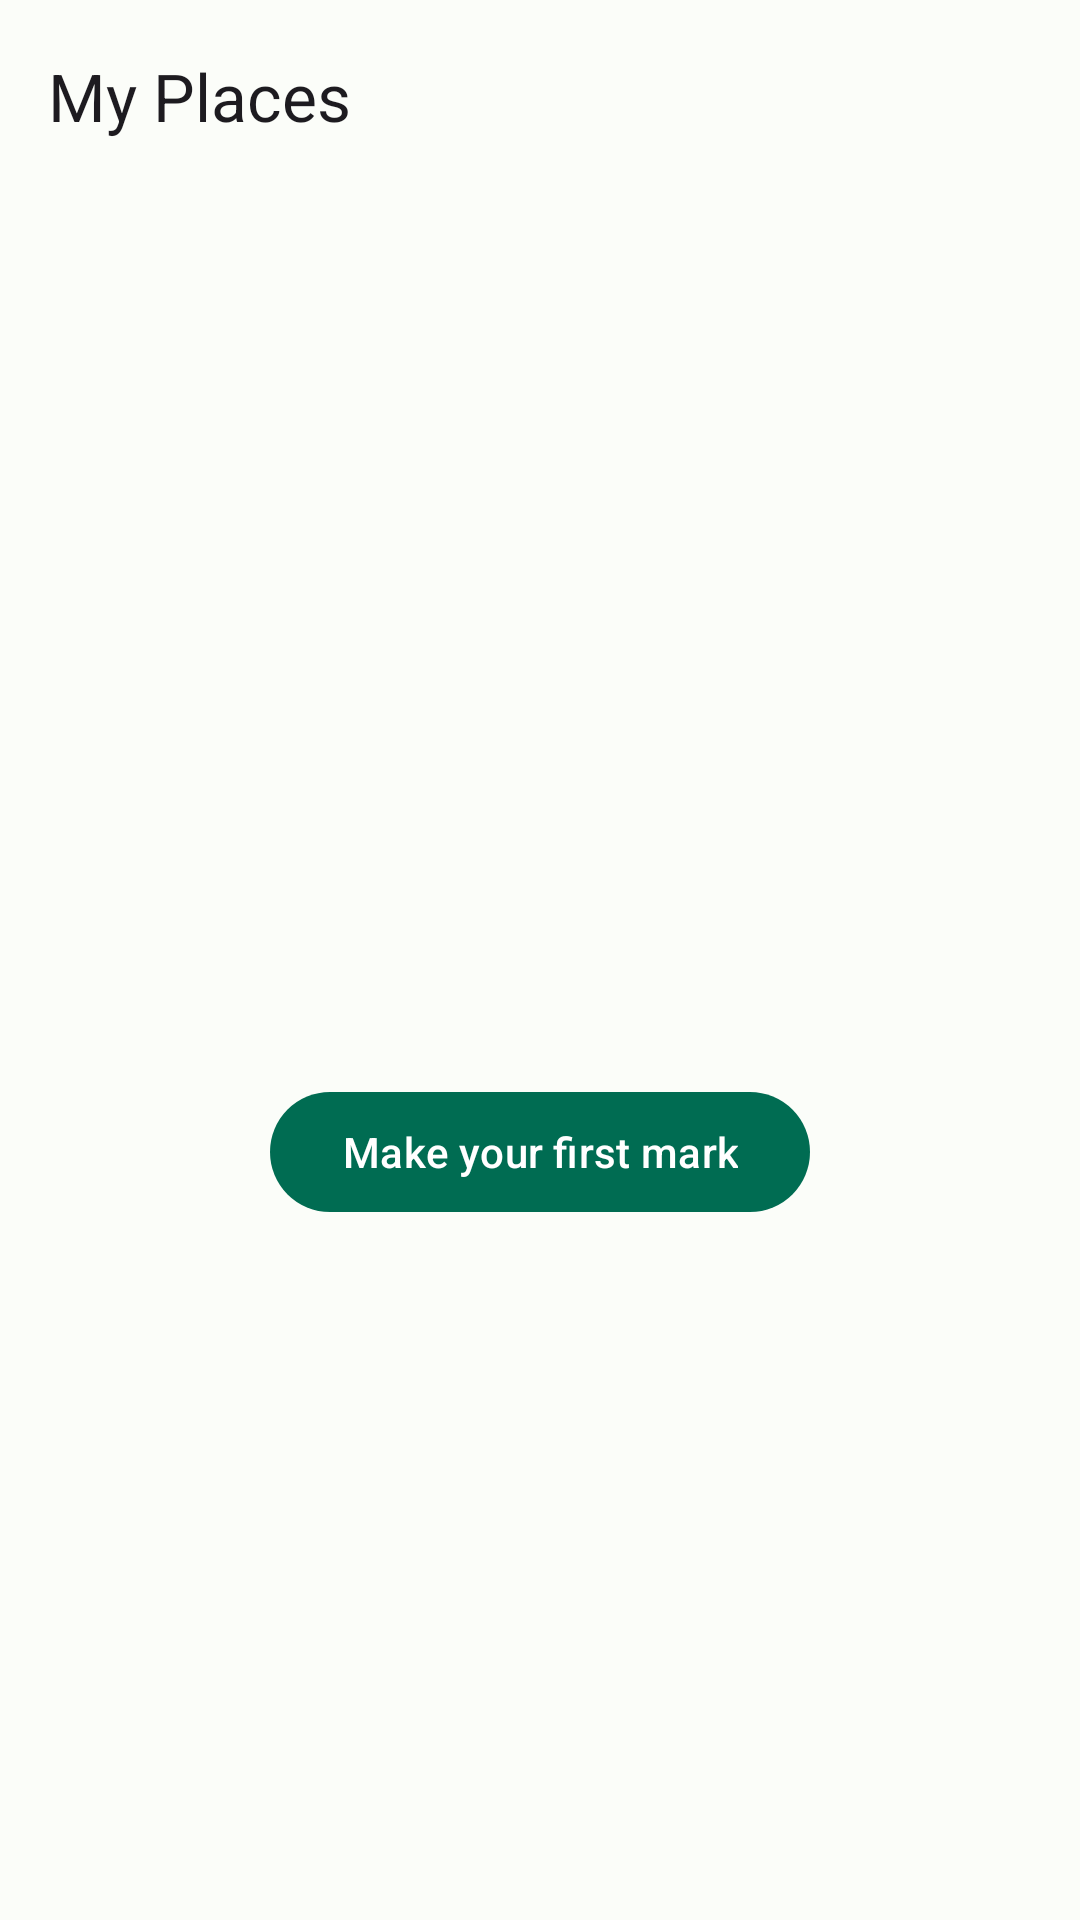

This screen was rendered from an Android layout file. Write that file and the resources it references.
<!-- AndroidManifest.xml: application theme Theme.Maps -->
<!-- res/layout/fragment_my_places.xml -->
<?xml version="1.0" encoding="utf-8"?>
<androidx.coordinatorlayout.widget.CoordinatorLayout xmlns:android="http://schemas.android.com/apk/res/android"
    xmlns:app="http://schemas.android.com/apk/res-auto"
    xmlns:tools="http://schemas.android.com/tools"
    android:layout_width="match_parent"
    android:layout_height="match_parent"
    android:fitsSystemWindows="true"
    tools:context=".ui.myplaces.MyPlacesFragment">

    <com.google.android.material.appbar.AppBarLayout
        android:layout_width="match_parent"
        android:layout_height="wrap_content">

        <com.google.android.material.appbar.MaterialToolbar
            android:id="@+id/toolbar"
            android:layout_width="match_parent"
            android:layout_height="?attr/actionBarSize"
            app:title="@string/my_places_label" />

    </com.google.android.material.appbar.AppBarLayout>

    <androidx.recyclerview.widget.RecyclerView
        android:id="@+id/places_list"
        android:layout_width="match_parent"
        android:layout_height="match_parent"
        app:layoutManager="androidx.recyclerview.widget.LinearLayoutManager"
        app:layout_behavior="@string/appbar_scrolling_view_behavior"
        tools:listitem="@layout/item_place" />

    <androidx.constraintlayout.widget.ConstraintLayout
        android:id="@+id/empty_view"
        android:layout_width="wrap_content"
        android:layout_height="wrap_content"
        android:layout_gravity="center">

        <ImageView
            android:id="@+id/empty_image"
            android:layout_width="@dimen/empty_image_size"
            android:layout_height="@dimen/empty_image_size"
            android:src="@drawable/empty_image"
            app:layout_constraintStart_toStartOf="parent"
            app:layout_constraintTop_toTopOf="parent" />

        <com.google.android.material.button.MaterialButton
            android:id="@+id/empty_button"
            android:layout_width="wrap_content"
            android:layout_height="wrap_content"
            app:icon="@drawable/place_24"
            app:layout_constraintStart_toStartOf="parent"
            app:layout_constraintEnd_toEndOf="parent"
            android:layout_marginHorizontal="@dimen/common_spacing"
            app:layout_constraintTop_toBottomOf="@id/empty_image"
            android:text="@string/empty_first_place"/>

    </androidx.constraintlayout.widget.ConstraintLayout>
</androidx.coordinatorlayout.widget.CoordinatorLayout>
<!-- res/layout/item_place.xml (included above) -->
<?xml version="1.0" encoding="utf-8"?>
<androidx.constraintlayout.widget.ConstraintLayout xmlns:android="http://schemas.android.com/apk/res/android"
    xmlns:app="http://schemas.android.com/apk/res-auto"
    xmlns:tools="http://schemas.android.com/tools"
    android:layout_width="match_parent"
    android:layout_height="wrap_content"
    android:background="?selectableItemBackground">

    <TextView
        android:id="@+id/title"
        android:layout_width="0dp"
        android:layout_height="wrap_content"
        android:layout_marginHorizontal="@dimen/common_spacing"
        android:layout_marginVertical="@dimen/common_spacing"
        android:textAppearance="@style/TextAppearance.Material3.TitleMedium"
        app:layout_constraintEnd_toEndOf="parent"
        app:layout_constraintBottom_toBottomOf="parent"
        app:layout_constraintStart_toStartOf="parent"
        app:layout_constraintTop_toTopOf="parent"
        tools:text="@string/placemark" />

    <com.google.android.material.divider.MaterialDivider
        android:layout_width="match_parent"
        android:layout_height="wrap_content"
        android:layout_marginHorizontal="@dimen/common_spacing"
        app:layout_constraintStart_toStartOf="parent"
        app:layout_constraintBottom_toBottomOf="parent"/>

</androidx.constraintlayout.widget.ConstraintLayout>
<!-- resources referenced by this layout -->
<resources>
  <dimen name="common_spacing">16dp</dimen>
  <string name="empty_first_place">Make your first mark</string>
  <string name="my_places_label">My Places</string>
  <string name="placemark">Placemark</string>
  <style name="Theme.Maps" parent="Base.Theme.Maps">
          <item name="android:statusBarColor">@android:color/transparent</item>
          <item name="android:navigationBarColor">@android:color/transparent</item>
          <item name="android:windowLightStatusBar">?attr/isLightTheme</item>
          <item name="android:windowTranslucentNavigation">?attr/isLightTheme</item>
      </style>
  <color name="md_theme_light_primary">#006C52</color>
  <color name="md_theme_light_onPrimary">#FFFFFF</color>
  <color name="md_theme_light_primaryContainer">#82F8CF</color>
  <color name="md_theme_light_onPrimaryContainer">#002117</color>
  <color name="md_theme_light_secondary">#4C6359</color>
  <color name="md_theme_light_onSecondary">#FFFFFF</color>
  <color name="md_theme_light_secondaryContainer">#CEE9DC</color>
  <color name="md_theme_light_onSecondaryContainer">#082018</color>
  <color name="md_theme_light_tertiary">#3F6375</color>
  <color name="md_theme_light_onTertiary">#FFFFFF</color>
  <color name="md_theme_light_tertiaryContainer">#C3E8FD</color>
  <color name="md_theme_light_onTertiaryContainer">#001E2B</color>
  <color name="md_theme_light_error">#BA1A1A</color>
  <color name="md_theme_light_errorContainer">#FFDAD6</color>
  <color name="md_theme_light_onError">#FFFFFF</color>
  <color name="md_theme_light_onErrorContainer">#410002</color>
  <color name="md_theme_light_background">#FBFDF9</color>
  <color name="md_theme_light_onBackground">#191C1A</color>
  <color name="md_theme_light_surface">#FBFDF9</color>
  <color name="md_theme_light_onSurface">#191C1A</color>
  <color name="md_theme_light_surfaceVariant">#DBE5DE</color>
  <color name="md_theme_light_onSurfaceVariant">#404944</color>
  <color name="md_theme_light_outline">#707974</color>
  <color name="md_theme_light_inverseOnSurface">#EFF1EE</color>
  <color name="md_theme_light_inverseSurface">#2E312F</color>
  <color name="md_theme_light_inversePrimary">#64DBB3</color>
</resources>
